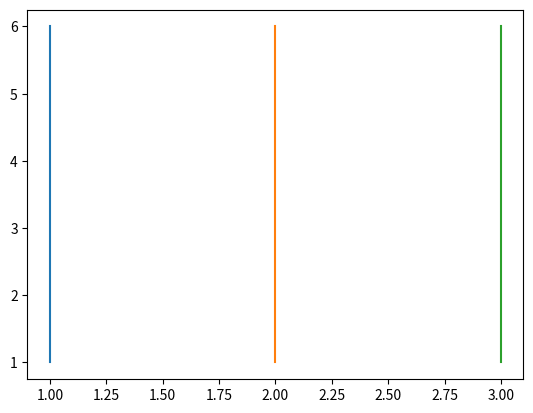
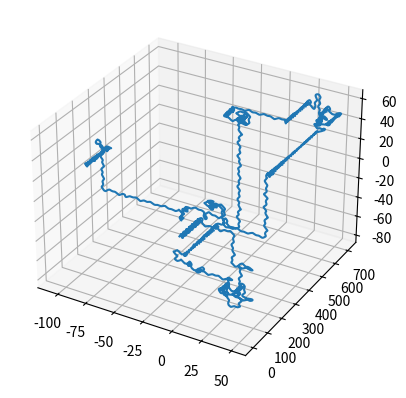
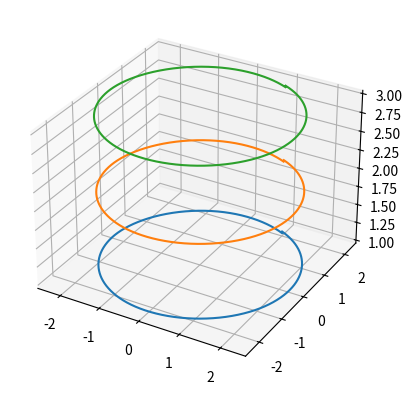

These figures' Python source, in order:
from scipy.integrate import solve_ivp
import numpy as np
import matplotlib.pyplot as plt
from mpl_toolkits.mplot3d import Axes3D


class MagneticField:
    def __init__(self, field: list, *params):
        # argument field expects list of field components in cartesians
        # argument params for arbitrary number of parameters to be used in field
        # length of params must represent number of params in field

        # store field and input parameters
        self.params = params

        self.bx = field[0]
        self.by = field[1]
        self.bz = field[2]

    def magnitude(self, pos):
        # calculate the magnitude of the field at a particular pos(x, y, z)
        return np.sqrt(
            np.power(self.bx(pos, *self.params), 2) +
            np.power(self.by(pos, *self.params), 2) +
            np.power(self.bz(pos, *self.params), 2)
        )


# to arrange field equations in form used for ode solver
def to_solve_field_lines(s, pos: list, field: MagneticField):
    mag = field.magnitude(pos)
    return [field.bx(pos, *field.params)/mag,
            field.by(pos, *field.params)/mag,
            field.bz(pos, *field.params)/mag]


# generate list of field line origins
def get_line_begin(x: list, y: list, z: list):
    start = []
    for x in np.linspace(0.1, 2, 1):
        for y in np.linspace(0.1, 2, 1):
            for z in np.linspace(0.1, 2, 1):
                start.append([x, y, z])
    return start


# generate field lines
def generate_lines(path, initial_pos: list, mag_field: MagneticField):
    # path arg as list of path length values

    # find whether multiple lines are expected
    initial_pos = np.array(initial_pos)
    if initial_pos.ndim == 1:  # one field line expected
        sol = solve_ivp(lambda s, pos: to_solve_field_lines(s, pos, mag_field),
                        [path[0], path[-1]],
                        initial_pos,
                        t_eval=path)
        return sol

    else:
        sols = []
        for pos in initial_pos:  # multiple field lines expected
            sols.append(solve_ivp(lambda s, pos: to_solve_field_lines(s, pos, mag_field),
                                  [path[0], path[-1]],
                                  pos,
                                  t_eval=path))
        return sols


# UNIFORM FIELD EXAMPLE
steps = np.linspace(0, 5, 1000)  # generate path length, smaller step length increases accuracy
# input field component functions, will be static field in y direction
uniform_field = MagneticField([
    lambda pos: 0,   # B_x
    lambda pos: 3,   # B_y
    lambda pos: 0])  # B_z
ini = [[1, 1, 0], [2, 1, 0], [3, 1, 0]]  # beginning of field lines
lines = generate_lines(steps, ini, uniform_field)  # list of line solutions
# line.y contains list of output positions
# eg line.y[0] will be list of x coordinates, line.y[1] will be y, line.y[2] will be z

# plot all lines
plt.figure()
for line in lines:
    plt.plot(line.y[0], line.y[1])


# ABC FIELD EXAMPLE
steps = np.linspace(0, 3000, 1000000)
abc_field = MagneticField([
    lambda pos, a, b, c, lamb: a*np.sin(lamb*pos[2]) + c*np.cos(lamb*pos[1]),
    lambda pos, a, b, c, lamb: b*np.sin(lamb*pos[0]) + a*np.cos(lamb*pos[2]),
    lambda pos, a, b, c, lamb: c*np.sin(lamb*pos[1]) + b*np.cos(lamb*pos[0])],
    1, np.sqrt(2/3), np.sqrt(1/3), 1
)
ini = [0.213, 0.342, 0.001]  # one field line
lines = generate_lines(steps, ini, abc_field)

fig = plt.figure()
ax = fig.add_subplot(111, projection='3d')
plt.plot(lines.y[0], lines.y[1], lines.y[2])


#  (WIRE FIELD mu_0*I/2pi=1)
steps = np.linspace(0, 14.2, 1000000)
abc_field = MagneticField([
    lambda pos: (1/(pos[0]**2+pos[1]**2))*(-pos[1]),
    lambda pos: (1/(pos[0]**2+pos[1]**2))*(pos[0]),
    lambda pos: 0],

)
ini = [[1, 2, 1], [1, 2, 2],[1, 2, 3]] # one field line
lines = generate_lines(steps, ini, abc_field)

fig = plt.figure()
ax = fig.add_subplot(111, projection='3d')
for line in lines:
    plt.plot(line.y[0], line.y[1], line.y[2])

plt.grid()
plt.show()




"""

class MagneticField:
    def __init__(self, parameters):

        self.params = parameters

        self.bx = lambda pos: self.params[0]*np.sin(self.params[3]*pos[2]) + self.params[2]*np.cos(self.params[3]*pos[1])
        self.by = lambda pos: self.params[1]*np.sin(self.params[3]*pos[0]) + self.params[0]*np.cos(self.params[3]*pos[2])
        self.bz = lambda pos: self.params[2]*np.sin(self.params[3]*pos[1]) + self.params[1]*np.cos(self.params[3]*pos[0])

    def magnitude(self, pos):
        return np.sqrt(
            np.power(self.bx(pos), 2) +
            np.power(self.by(pos), 2) +
            np.power(self.bz(pos), 2)
        )


def solve_field_line(s, pos, field):
    mag = field.magnitude(pos)
    return [field.bx(pos)/mag, field.by(pos)/mag, field.bz(pos)/mag]


steps = np.linspace(0, 3000, 1000000)

start = []
for x in np.linspace(0.1, 2, 1):
    for y in np.linspace(0.1, 2, 1):
        for z in np.linspace(0.1, 2, 1):
            start.append([x, y, z])

print(start)
start = [[0.213, 0.342, 0.001]]

mag_field = MagneticField([1, np.sqrt(2/3), np.sqrt(1/3), 1])

fig = plt.figure()
ax = fig.add_subplot(111, projection='3d')

for p in start:

    sol = solve_ivp(lambda s, pos: solve_field_line(s, pos, mag_field), [steps[0], steps[-1]], p, t_eval=steps)
    plt.plot(sol.y[0], sol.y[1], sol.y[2])


plt.grid()

#ax.set_zlim(0, 2)
#ax.set_ylim(0, 2)
#ax.set_xlim(0, 2)

plt.show()
"""
